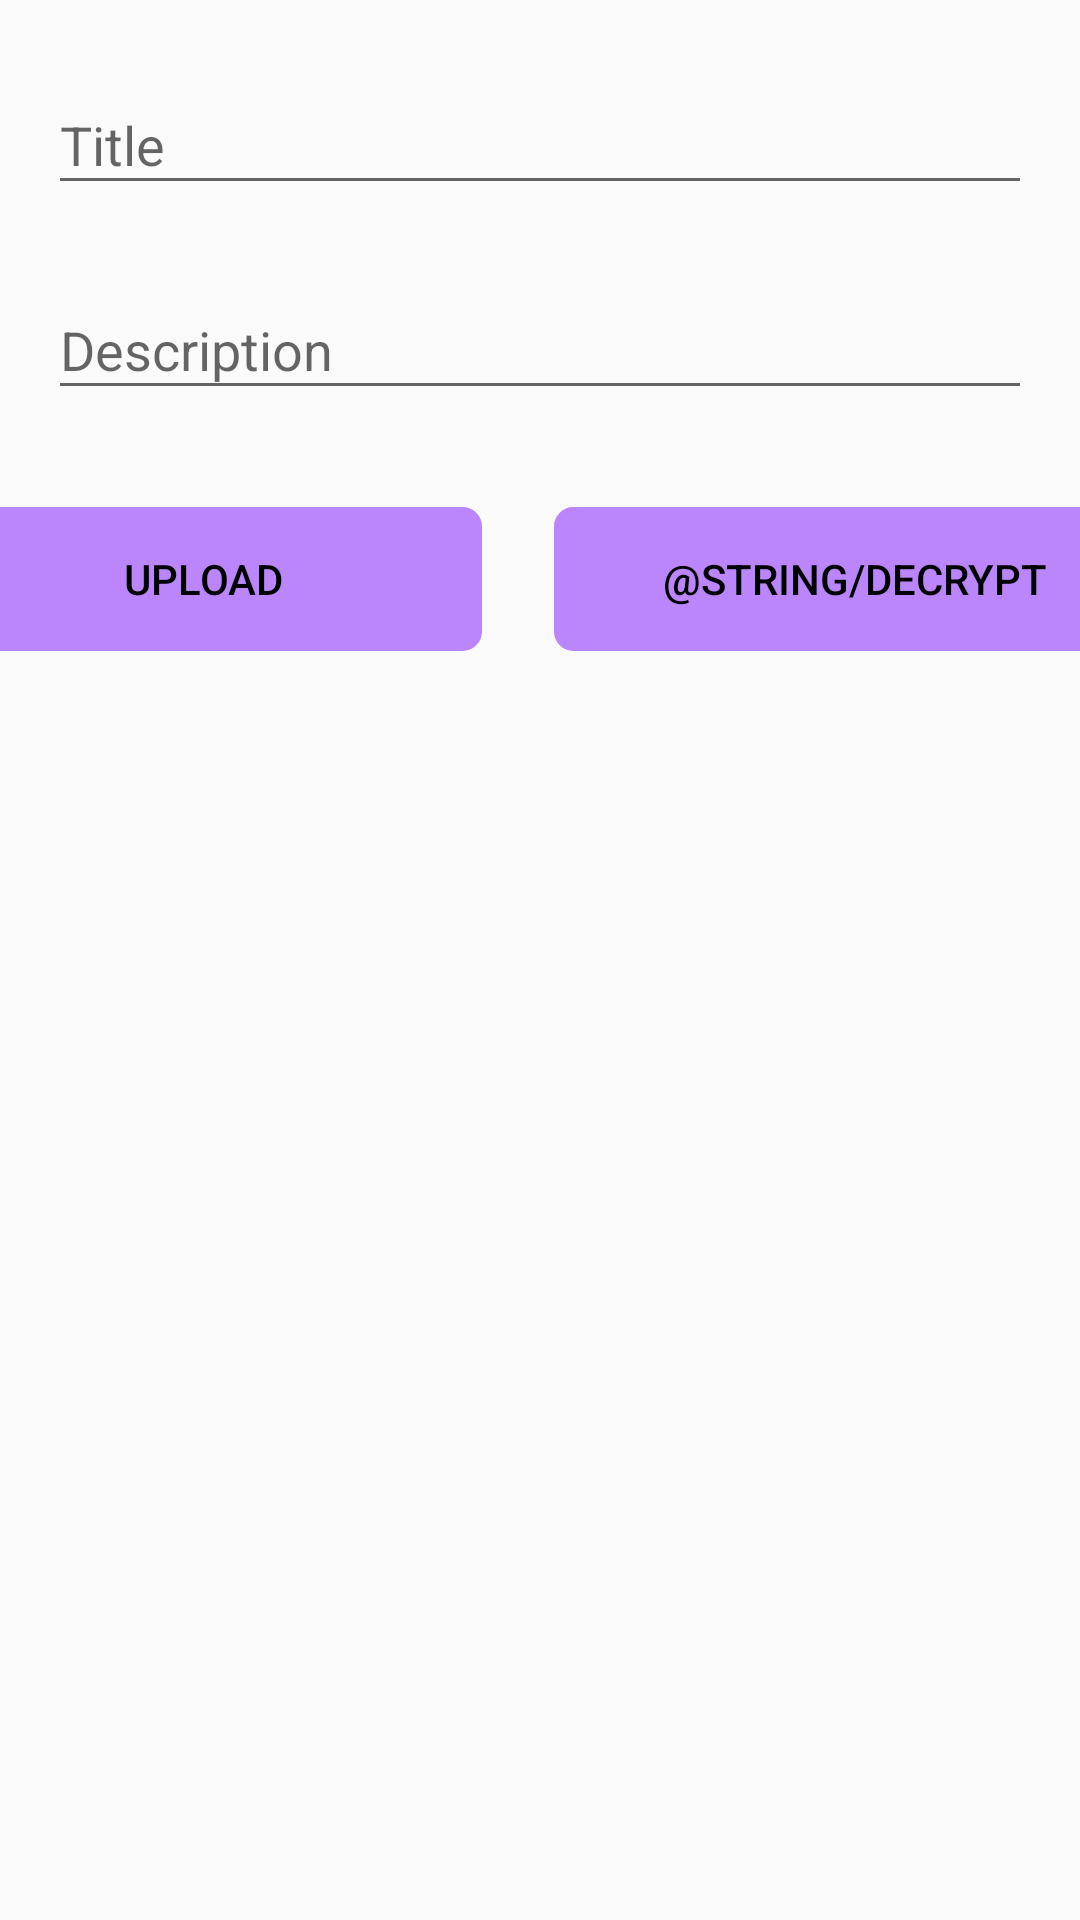

This screen was rendered from an Android layout file. Write that file and the resources it references.
<!-- AndroidManifest.xml: application theme AppTheme -->
<!-- res/layout/content_main.xml -->
<?xml version="1.0" encoding="utf-8"?>
<androidx.constraintlayout.widget.ConstraintLayout xmlns:android="http://schemas.android.com/apk/res/android"
    xmlns:app="http://schemas.android.com/apk/res-auto"
    xmlns:tools="http://schemas.android.com/tools"
    android:layout_width="match_parent"
    android:layout_height="match_parent"
    tools:context=".FilesActivity">

    <ScrollView
        android:layout_width="match_parent"
        android:layout_height="match_parent"
        android:layout_marginTop="8dp"
        android:layout_marginBottom="8dp"
        app:layout_constraintBottom_toBottomOf="parent"
        app:layout_constraintEnd_toEndOf="parent"
        app:layout_constraintStart_toStartOf="parent"
        app:layout_constraintTop_toTopOf="parent">

        <androidx.constraintlayout.widget.ConstraintLayout
            android:layout_width="match_parent"
            android:layout_height="wrap_content">

            <com.google.android.material.textfield.TextInputLayout
                android:id="@+id/input_layout_title"
                android:layout_width="match_parent"
                android:layout_height="wrap_content"
                android:layout_marginTop="8dp"
                app:layout_constraintEnd_toEndOf="parent"
                app:layout_constraintStart_toStartOf="parent"
                app:layout_constraintTop_toTopOf="parent">


                <com.google.android.material.textfield.TextInputEditText
                    android:id="@+id/ed_read_dialog"
                    android:layout_width="match_parent"
                    android:layout_height="wrap_content"
                    android:layout_marginStart="@dimen/text_margin_standard"
                    android:layout_marginTop="@dimen/text_margin_large"
                    android:layout_marginEnd="@dimen/text_margin_standard"
                    android:hint="@string/title_hint"
                    android:textColor="@color/common_google_signin_btn_text_dark_focused"
                    app:layout_constraintEnd_toEndOf="parent"
                    app:layout_constraintStart_toStartOf="parent"
                    app:layout_constraintTop_toTopOf="parent" />

            </com.google.android.material.textfield.TextInputLayout>

            <com.google.android.material.textfield.TextInputLayout
                android:id="@+id/input_layout_title2"
                android:layout_width="match_parent"
                android:layout_height="wrap_content"
                android:layout_marginTop="16dp"
                app:layout_constraintEnd_toEndOf="parent"
                app:layout_constraintStart_toStartOf="parent"
                app:layout_constraintTop_toBottomOf="@+id/input_layout_title">

                <com.google.android.material.textfield.TextInputEditText
                    android:id="@+id/tvDescription"
                    android:layout_width="match_parent"
                    android:layout_height="wrap_content"
                    android:layout_marginStart="@dimen/text_margin_standard"
                    android:layout_marginTop="@dimen/text_margin_standard"
                    android:layout_marginEnd="@dimen/text_margin_standard"
                    android:hint="@string/description_hint"
                    android:inputType="text|textMultiLine"
                    android:textColor="@color/common_google_signin_btn_text_dark_focused"
                    app:layout_constraintEnd_toEndOf="parent"
                    app:layout_constraintStart_toStartOf="parent"
                    app:layout_constraintTop_toBottomOf="@+id/ed_read_dialog" />

            </com.google.android.material.textfield.TextInputLayout>

            <ImageView
                android:id="@+id/image"
                android:layout_width="wrap_content"
                android:layout_height="wrap_content"
                android:layout_marginTop="16dp"
                android:layout_marginBottom="16dp"
                android:layout_weight="1"
                android:contentDescription="@string/todo"
                app:layout_constraintBottom_toTopOf="@+id/btn_upload"
                app:layout_constraintEnd_toEndOf="parent"
                app:layout_constraintStart_toStartOf="parent"
                app:layout_constraintTop_toBottomOf="@+id/input_layout_title2"
                app:srcCompat="@android:color/transparent" />

            <Button
                android:id="@+id/btn_upload"
                android:layout_width="186dp"
                android:layout_height="wrap_content"
                android:layout_marginStart="16dp"
                android:layout_marginEnd="8dp"
                android:background="@drawable/buttons"
                android:enabled="false"
                android:text="@string/upload_file"
                android:textColor="@color/textColor"
                app:layout_constraintBottom_toBottomOf="parent"
                app:layout_constraintEnd_toStartOf="@+id/btn_read"
                app:layout_constraintStart_toStartOf="parent" />

            <Button
                android:id="@+id/btn_read"
                android:layout_width="201dp"
                android:layout_height="wrap_content"
                android:layout_marginStart="16dp"
                android:layout_marginEnd="16dp"

                android:background="@drawable/buttons"
                android:enabled="false"
                android:text="@string/decrypt"
                android:textColor="@color/textColor"
                app:layout_constraintBottom_toBottomOf="parent"
                app:layout_constraintEnd_toEndOf="parent"
                app:layout_constraintStart_toEndOf="@+id/btn_upload" />

        </androidx.constraintlayout.widget.ConstraintLayout>

    </ScrollView>

</androidx.constraintlayout.widget.ConstraintLayout>
<!-- resources referenced by this layout -->
<resources>
  <color name="textColor">#000000</color>
  <dimen name="text_margin_large">20dp</dimen>
  <dimen name="text_margin_standard">16dp</dimen>
  <!-- drawable buttons (drawable) -->
  <?xml version="1.0" encoding="utf-8"?>
  <selector xmlns:android="http://schemas.android.com/apk/res/android" >
      <item android:state_pressed="true" >
          <shape android:shape="rectangle"  >
              <corners android:radius="6dip" />
              <stroke android:width="1dip" android:color="@color/colorAccent" />
              <gradient android:angle="-90" android:startColor="@color/colorAccent" android:endColor="@color/colorAccent"  />
          </shape>
      </item>
      <item android:state_focused="true">
          <shape android:shape="rectangle"  >
              <corners android:radius="6dip" />
              <stroke android:width="1dip" android:color="@color/colorAccent" />
              <solid android:color="@color/colorAccent"/>
          </shape>
      </item>
      <item >
          <shape android:shape="rectangle"  >
              <corners android:radius="6dip" />
              <stroke android:width="1dip" android:color="@color/colorAccent" />
              <gradient android:angle="-90" android:startColor="@color/colorAccent" android:endColor="@color/colorAccent" />
          </shape>
      </item>
  </selector>
  <string name="description_hint">Description</string>
  <string name="title_hint">Title</string>
  <string name="todo">todo</string>
  <string name="upload_file">Upload</string>
  <style name="AppTheme" parent="Theme.AppCompat.Light.DarkActionBar">
          
          <item name="colorPrimary">@color/colorPrimary</item>
          <item name="colorPrimaryDark">@color/colorPrimaryDark</item>
          <item name="colorAccent">@color/colorAccent</item>
      </style>
  <color name="colorAccent">#BB86FC</color>
  <color name="colorPrimary">#6200EE</color>
  <color name="colorPrimaryDark">#3700B3</color>
</resources>
